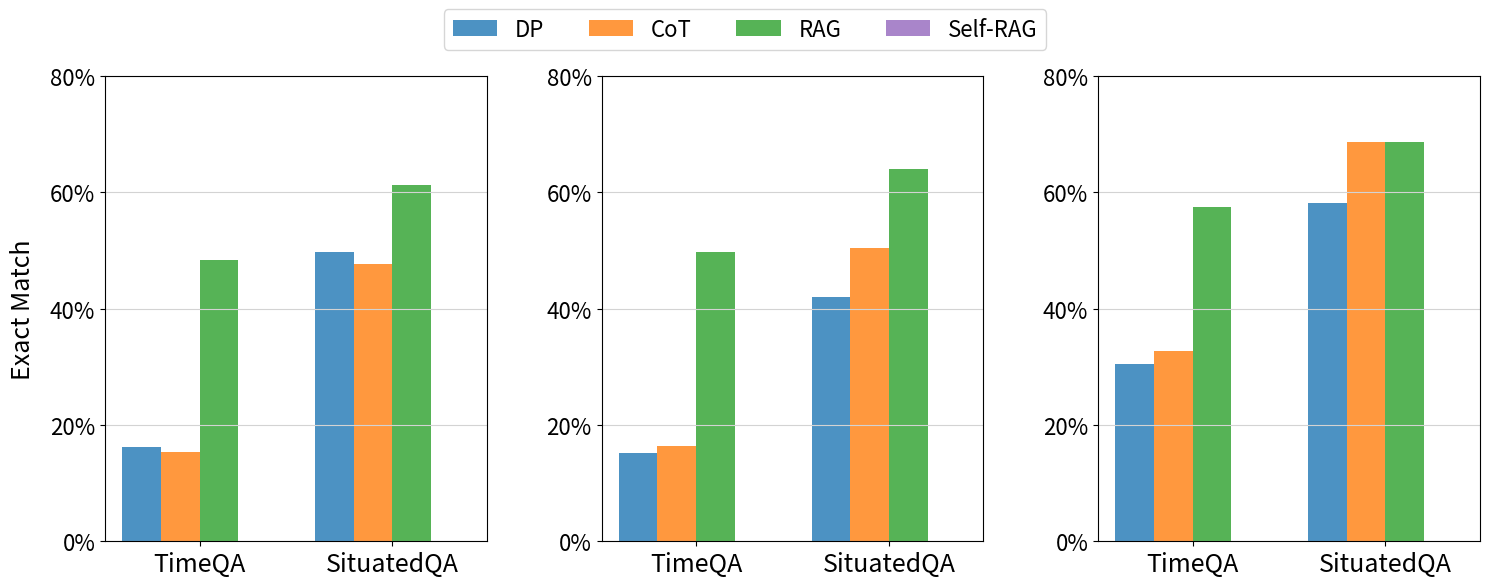

The script that saved this image:
import numpy as np
import matplotlib.pyplot as plt

titles = ["TIMO", "Llama3.1-8B", "Llama3.1-70B"]
y_titles = ['Exact Match','','']

# Data for the bar chart
categories = ["DP", "CoT", "RAG", "Self-RAG"]  # Labels for bars within each group
group_labels = ['TimeQA', 'SituatedQA']  # Labels for each group

# Values for each group
group1_values = [[16.2, 15.4, 48.3, 0],[15.2, 16.4, 49.7, 0],[30.5 , 32.7 , 57.5, 0]]
group2_values = [[49.8, 47.6, 61.2, 0],[42.0, 50.4, 64.0, 0],[58.2 , 68.6 , 68.6, 0]]

# Colors for each bar
group1_colors = ['tab:blue', 'tab:orange', 'tab:green', 'tab:purple']

# Bar settings
bar_width = 0.15  # Width of each bar
spacing_within_group = 0  # Smaller spacing between bars within each group
group_spacing = len(categories) * (bar_width + spacing_within_group) + 0.15  # Large spacing between the groups

# Positions for each bar
x = np.arange(len(categories)) * (bar_width + spacing_within_group)  # Position bars closely within each group
x_shifted = x + group_spacing  # Shift the positions for Group 2 to maintain distance between the groups

# Create the subplots (1 row, 3 columns)
fig, axs = plt.subplots(1, 3, figsize=(15, 6))

# Loop through each subplot (each column)
for i, ax in enumerate(axs):
    # Plotting Group 1 bars
    for j in range(len(categories)):
        ax.bar(x[j], group1_values[i][j], width=bar_width, color=group1_colors[j], alpha=0.8, label=categories[j] if i == 0 else "")
    
    # Plotting Group 2 bars
    for j in range(len(categories)):
        ax.bar(x_shifted[j], group2_values[i][j], width=bar_width, color=group1_colors[j], alpha=0.8)
    
    # Customizing each subplot
    ax.set_ylabel(y_titles[i], fontsize=18, labelpad=10)
    ax.set_xticks([x.mean(), x_shifted.mean()])
    ax.set_xticklabels(group_labels, fontsize=18)
    ax.set_yticks(range(0, 81, 20))
    ax.set_yticklabels([f'{val}%' for val in range(0, 81, 20)], fontsize=16)
    ax.grid(True, linestyle='-', color='lightgrey', axis='y')
    
    # Add title for each subplot
    # ax.set_title(titles[i], fontsize=16)

# Adjust legend to move it further down
fig.legend(loc='upper center', fontsize=16, ncol=4, bbox_to_anchor=(0.5, 0.99))

# Adjust layout to make space for the legend and subplots
plt.tight_layout(rect=[0, 0, 1, 0.9])
plt.subplots_adjust(wspace=0.3)

plt.savefig('combined_bars.pdf')  # Save as "bar_plot.pdf"
plt.show()
